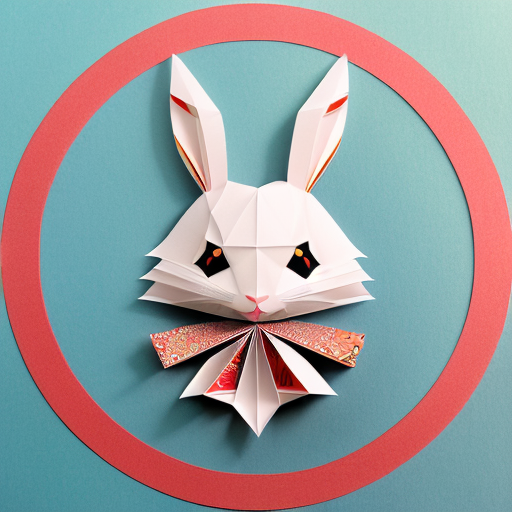
Generation parameters embedded in this image by AUTOMATIC1111 Stable Diffusion web UI or a fork of it (Forge, ...) (PNG 'parameters' text chunk):
(((masterpiece))), best quality,
((Chinese paper-cut art of a cute rabbit)), ((Chinese paper-cut)), ((complicated paper-cut with many paper layers)), ((every paper layer with shadows)), (round red paper background), single color on each paper layer, front light, (detailed accurate rabbit face), chinese  gold coin as small pendant on background, three-dimensional
Negative prompt: ((blurry)), watermark, signature, text, weird face, human hands
Steps: 32, Sampler: Euler a, CFG scale: 9.5, Seed: 2498433998, Size: 512x512, Model hash: 3d12f43543, Model: realisticVisionV12_v12